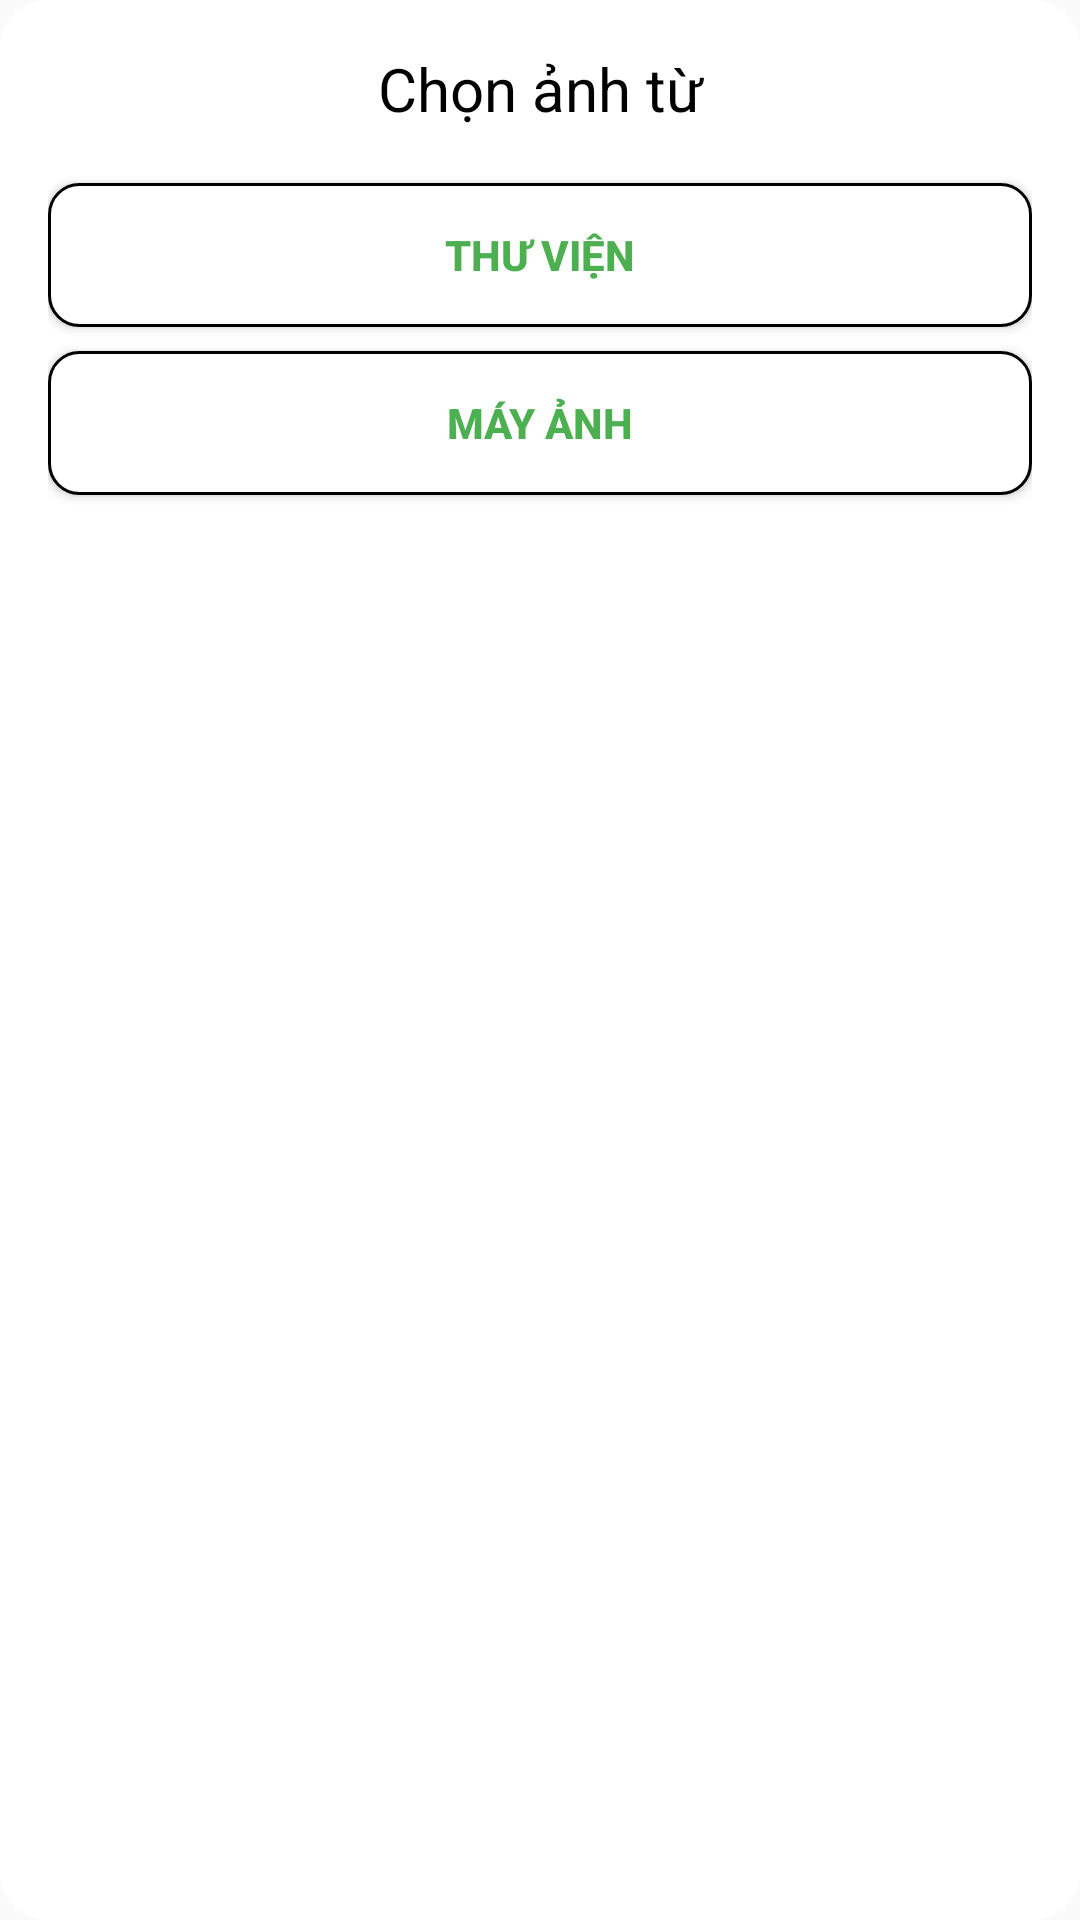

Layout XML and referenced resources for this Android screen:
<!-- AndroidManifest.xml: application theme Theme.AppCompat.DayNight.NoActionBar -->
<!-- res/layout/dialog_image.xml -->
<?xml version="1.0" encoding="utf-8"?>
<LinearLayout xmlns:android="http://schemas.android.com/apk/res/android"
    android:layout_width="match_parent"
    android:layout_height="wrap_content"
    android:orientation="vertical"
    android:background="@drawable/dialog_background"
    android:padding="16dp"
    >

    <TextView
        android:id="@+id/tvChoseImg"
        android:layout_width="match_parent"
        android:layout_height="wrap_content"
        android:gravity="center"
        android:textSize="20dp"
        android:layout_marginBottom="10dp"
        android:textColor="@color/black"
        android:text="Chọn ảnh từ" />

    <Button
        android:id="@+id/btnGallery"
        android:layout_width="match_parent"
        android:layout_height="wrap_content"
        android:text="Thư viện"
        android:textColor="#4CAF50"
        android:textStyle="bold"
        android:background="@drawable/button_background1"
        android:layout_marginTop="8dp" />

    <Button
        android:id="@+id/btnCamera"
        android:layout_width="match_parent"
        android:layout_height="wrap_content"
        android:text="Máy ảnh"
        android:background="@drawable/button_background1"
        android:textColor="#4CAF50"
        android:textStyle="bold"
        android:layout_marginTop="8dp"/>


</LinearLayout>
<!-- resources referenced by this layout -->
<resources>
  <!-- drawable button_background1 (drawable) -->
  <shape xmlns:android="http://schemas.android.com/apk/res/android"
      android:shape="rectangle">
  
      
      <solid android:color="@color/white" />
  
      
      <corners android:radius="10dp"></corners>
  
      
      <stroke android:width="1dp" android:color="@android:color/black" />
      <padding android:left="1dp" android:top="1dp" android:right="1dp" android:bottom="1dp" />
  </shape>
  <!-- drawable dialog_background (drawable) -->
  <?xml version="1.0" encoding="utf-8"?>
  <shape xmlns:android="http://schemas.android.com/apk/res/android">
      <solid android:color="@color/white" />
      <corners android:radius="16dp" />
      <padding
          android:left="16dp"
          android:top="16dp"
          android:right="16dp"
          android:bottom="16dp" />
  
  </shape>
  <!-- not gathered from this repository: default colours our renderer supplied (Android Studio template values) -->
  <color name="black">#FF000000</color>
  <color name="white">#FFFFFFFF</color>
</resources>
